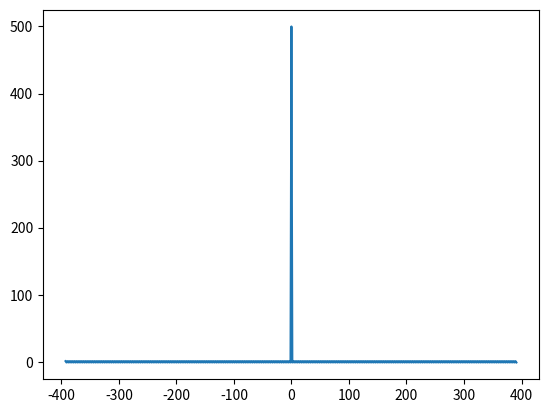

Recreate this plot in Python.
import numpy as np
import matplotlib.pyplot as plt

x_min = -2
x_max = 2
n = 500
delta = (x_max-x_min)/n
x = np.linspace(x_min,x_max,n)
k,dft = [],[]
for i in range(-int(n/2),int(n/2)):
    fk = 0
    for j in range(n):
        fk = fk + 1*np.exp(-1j*2*np.pi*i*x[j]/(n*delta))
    dft.append(fk)
    k.append(2*np.pi*i/(n*delta))

plt.plot(k,dft)
plt.show()